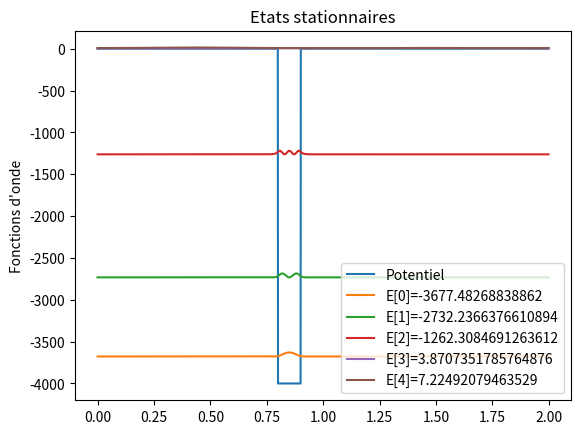

The script that saved this image:
# [redacted]
import numpy as np
import matplotlib.pyplot as plt


#Paramètres
L=0.1 #Largeur du puit
v0 = -4000 #Potentiel
dx=0.001 #Pas de x
nx=int(1/dx)*2 #Nombre d'abscisses
V = np.zeros(nx)
x = np.linspace(0, (nx - 1) * dx, nx)

#Création du puit de potentiel
V[(x >= 0.8) & (x<=0.9)] = v0

#Calcul de l'hamiltonien : -1/2*laplacien+V


#Calcul du laplacien
#dpsi/dx^2 = (psi(N+1)-2psi(N)+psi(N-1))/dx^2
diag_principale = -2 * np.ones(nx)
diag_extérieur = np.ones(nx - 1)
laplacien = (np.diag(diag_principale) +
                np.diag(diag_extérieur, 1) +
                np.diag(diag_extérieur, -1)) / dx**2

Hamiltonien = (-1/2)*laplacien+ np.diag(V)

#Détermination des états stationnaires avec la diagonalisation de l'Hamiltonien
E, psi = np.linalg.eigh(Hamiltonien)

#Tracé des courbes

plot_title = "Etats stationnaires"
plt.plot(x,V,label="Potentiel")


n_etats = 5 #Nombre d'états
for i in range(n_etats):
    psi_n = psi[:, i]
    psi_n = psi_n/(np.sqrt(np.sum(psi_n**2)*dx)) #Normalisation de l'onde avec la somme des racines des psi carré (norme 2)
    plt.plot(x, psi_n**2*3+E[i],label=f"E{[i]}={E[i]}")




plt.title(plot_title)
plt.xlabel("")
plt.ylabel("Fonctions d'onde")
plt.legend() #Permet de faire apparaitre la legende
plt.grid = True
plt.show()
